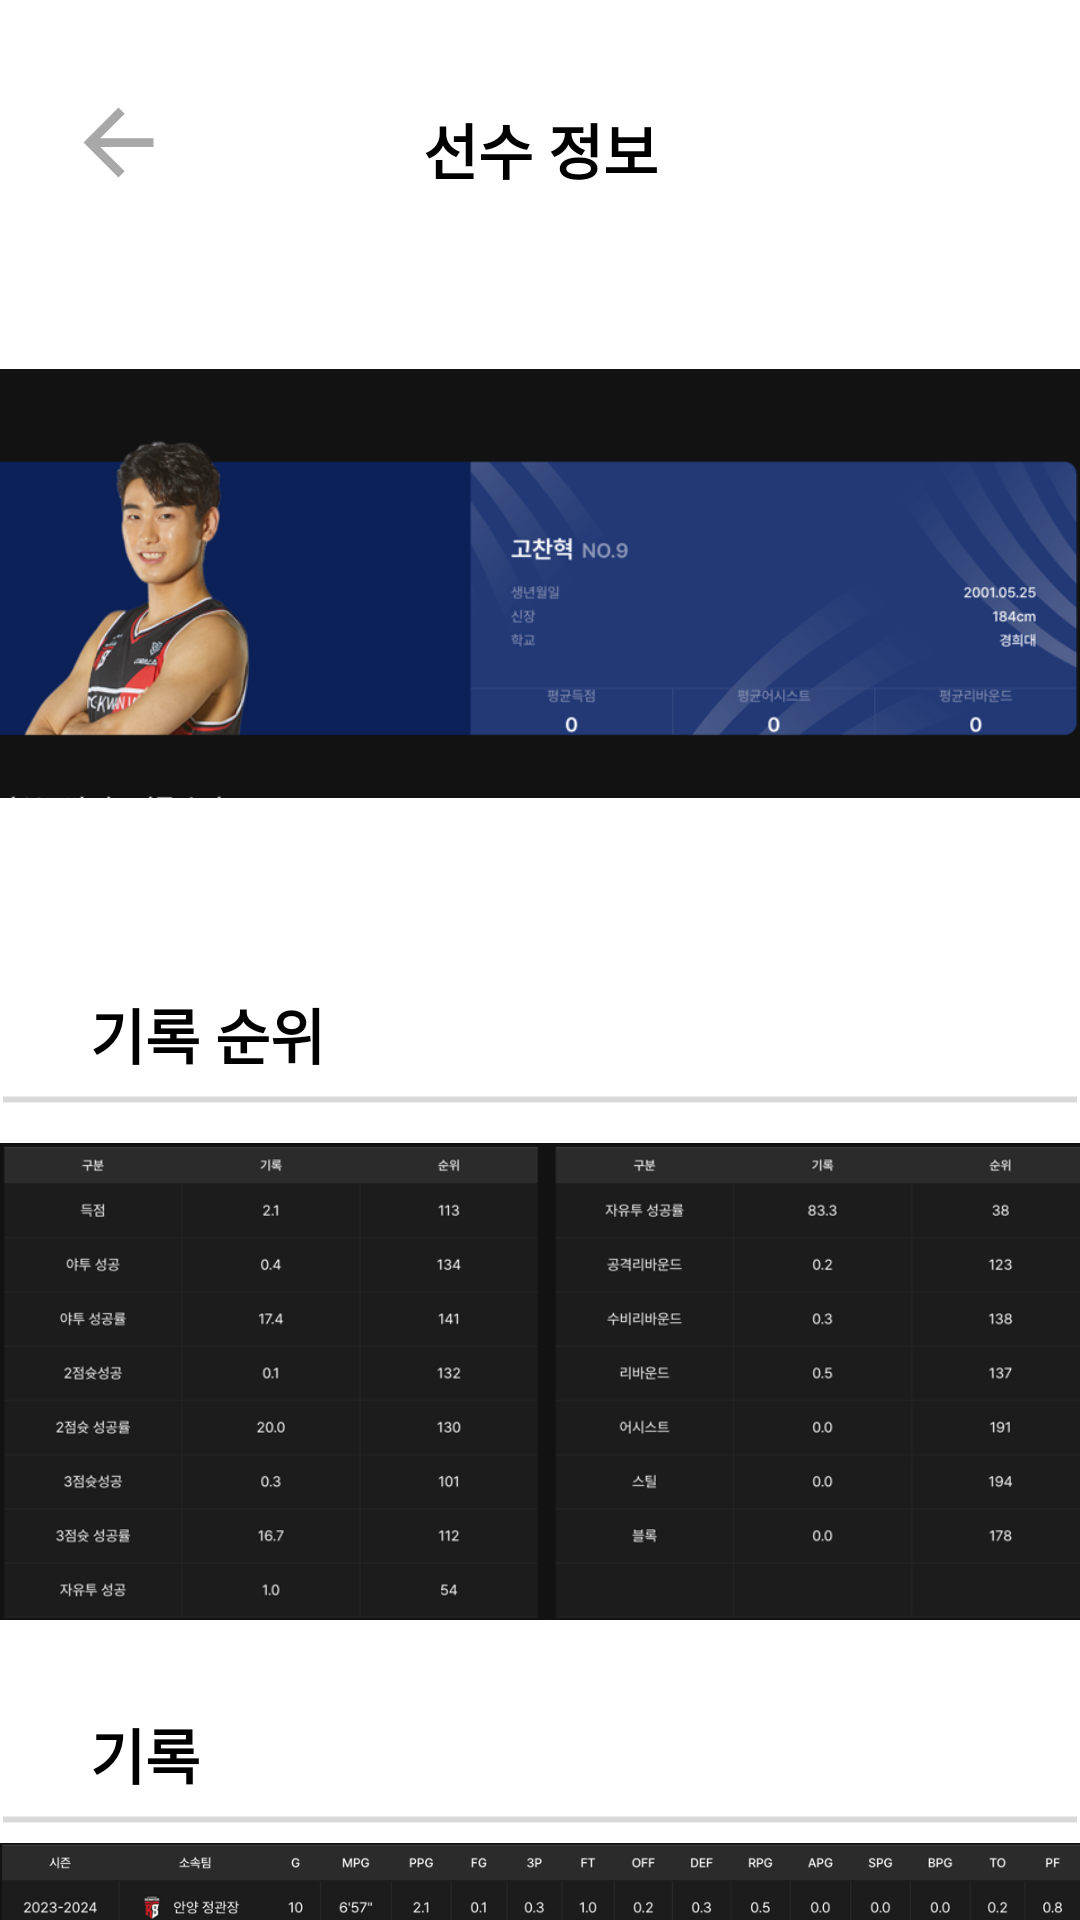

Layout XML and referenced resources for this Android screen:
<!-- AndroidManifest.xml: application theme Theme.UXDESIGN -->
<!-- res/layout/fragment_kgc_player.xml -->
<?xml version="1.0" encoding="utf-8"?>
<androidx.constraintlayout.widget.ConstraintLayout xmlns:android="http://schemas.android.com/apk/res/android"
    xmlns:tools="http://schemas.android.com/tools"
    android:layout_width="match_parent"
    android:layout_height="match_parent"
    xmlns:app="http://schemas.android.com/apk/res-auto"
    android:background="@color/white"
    tools:context=".feature.category.KgcPlayerFragment"
    >


    <TextView
        android:layout_width="wrap_content"
        android:layout_height="wrap_content"
        android:textColor="@color/black"
        android:text="선수 정보"
        android:textSize="20sp"
        android:textStyle="bold"
        android:layout_marginTop="35dp"
        app:layout_constraintTop_toTopOf="parent"
        app:layout_constraintStart_toStartOf="parent"
        app:layout_constraintEnd_toEndOf="parent"
        />
    <Button
        android:id="@+id/btn_kgc_player_back"
        android:layout_width="35dp"
        android:layout_height="35dp"
        android:layout_marginStart="22dp"
        android:layout_marginTop="30dp"
        android:background="@drawable/baseline_arrow_back_24"
        app:layout_constraintStart_toStartOf="parent"
        app:layout_constraintTop_toTopOf="parent" />

    <ImageView
        android:layout_width="wrap_content"
        android:layout_height="209dp"
        android:layout_marginTop="90dp"
        android:src="@drawable/img_redboosters_player"
        app:layout_constraintTop_toTopOf="parent"
        app:layout_constraintStart_toStartOf="parent"
        />

    <TextView
        android:layout_width="wrap_content"
        android:layout_height="wrap_content"
        android:textColor="@color/black"

        android:text="기록 순위"
        android:textSize="20sp"
        android:textStyle="bold"
        android:layout_marginStart="30dp"
        android:layout_marginTop="330dp"
        app:layout_constraintTop_toTopOf="parent"
        app:layout_constraintStart_toStartOf="parent"
        />

    <ImageView
        android:layout_width="match_parent"
        android:layout_height="3dp"
        app:layout_constraintTop_toTopOf="parent"
        app:layout_constraintStart_toStartOf="parent"
        android:layout_marginTop="365dp"
        android:src="@drawable/bg_gray_line_thick"
        />

    <ImageView
        android:layout_width="wrap_content"
        android:layout_height="wrap_content"
        android:src="@drawable/img_redboosters_player_recordranking"
        android:layout_marginTop="250dp"
        app:layout_constraintTop_toTopOf="parent"
        app:layout_constraintStart_toStartOf="parent"
        />


    <TextView
        android:layout_width="wrap_content"
        android:layout_height="wrap_content"
        android:text="기록"
        android:textColor="@color/black"

        android:textSize="20sp"
        android:textStyle="bold"
        android:layout_marginStart="30dp"
        android:layout_marginTop="570dp"
        app:layout_constraintTop_toTopOf="parent"
        app:layout_constraintStart_toStartOf="parent"
        />

    <ImageView
        android:layout_width="match_parent"
        android:layout_height="3dp"
        app:layout_constraintTop_toTopOf="parent"
        app:layout_constraintStart_toStartOf="parent"
        android:layout_marginTop="605dp"
        android:src="@drawable/bg_gray_line_thick"
        />

    <ImageView
        android:layout_width="wrap_content"
        android:layout_height="209dp"
        android:layout_marginTop="543dp"
        android:src="@drawable/img_redboosters_player_records"
        app:layout_constraintTop_toTopOf="parent"
        app:layout_constraintStart_toStartOf="parent"
        />

</androidx.constraintlayout.widget.ConstraintLayout>
<!-- resources referenced by this layout -->
<resources>
  <color name="black">#FF000000</color>
  <color name="white">#FFFFFFFF</color>
  <!-- drawable baseline_arrow_back_24 (drawable) -->
  <vector android:autoMirrored="true" android:height="25dp"
      android:tint="#A8A8A8" android:viewportHeight="24"
      android:viewportWidth="24" android:width="25dp" xmlns:android="http://schemas.android.com/apk/res/android">
      <path android:fillColor="@android:color/white" android:pathData="M20,11H7.83l5.59,-5.59L12,4l-8,8 8,8 1.41,-1.41L7.83,13H20v-2z"/>
  </vector>
  <!-- drawable bg_gray_line_thick (drawable) -->
  <?xml version="1.0" encoding="utf-8"?>
  <shape android:shape="line" xmlns:android="http://schemas.android.com/apk/res/android">
      <stroke
          android:width="2dp"
          android:color="#D9D9D9" />
  </shape>
  <!-- drawable img_redboosters_player: png bitmap (drawable, 113750 bytes) -->
  <!-- drawable img_redboosters_player_recordranking: png bitmap (drawable, 44263 bytes) -->
  <!-- drawable img_redboosters_player_records: png bitmap (drawable, 48238 bytes) -->
  <style name="Theme.UXDESIGN" parent="Base.Theme.UXDESIGN" />
  <style name="Base.Theme.UXDESIGN" parent="Theme.AppCompat.DayNight.NoActionBar">
          
          
      </style>
</resources>
